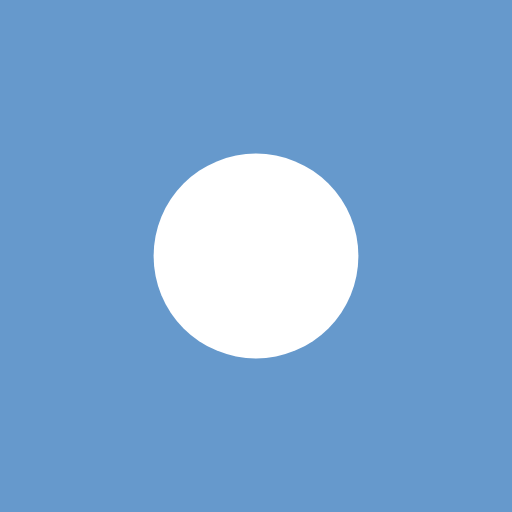
t = 0.00 s
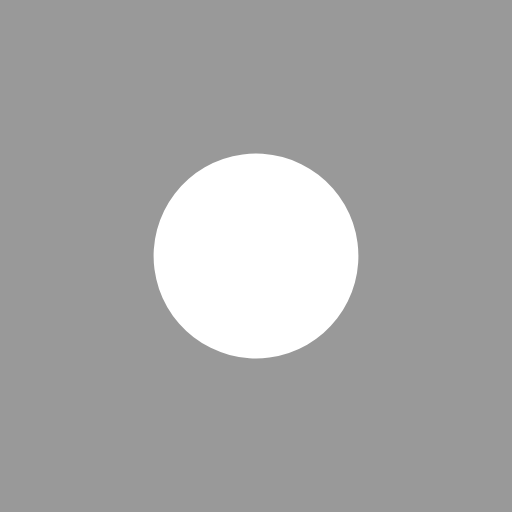
t = 0.50 s
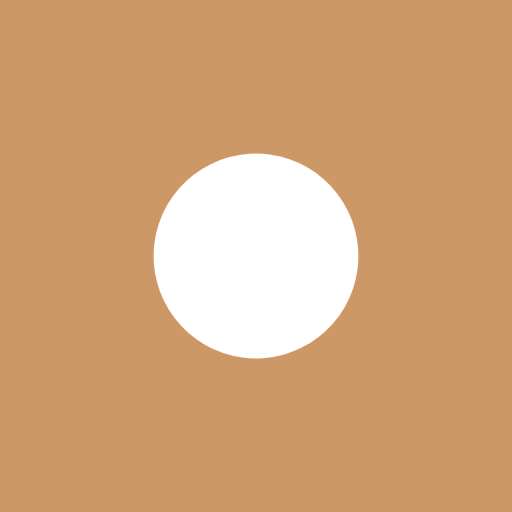
t = 1.00 s
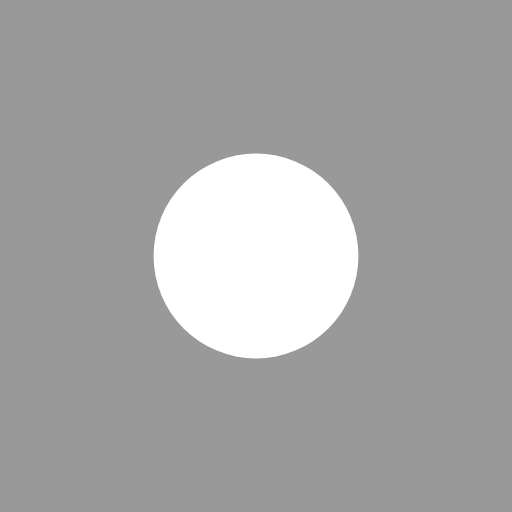
t = 1.50 s
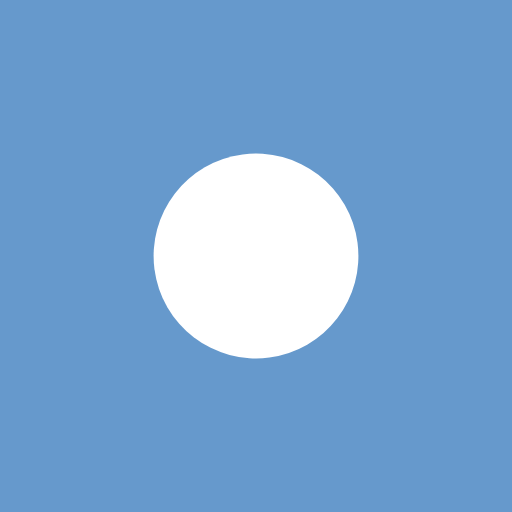
t = 2.00 s
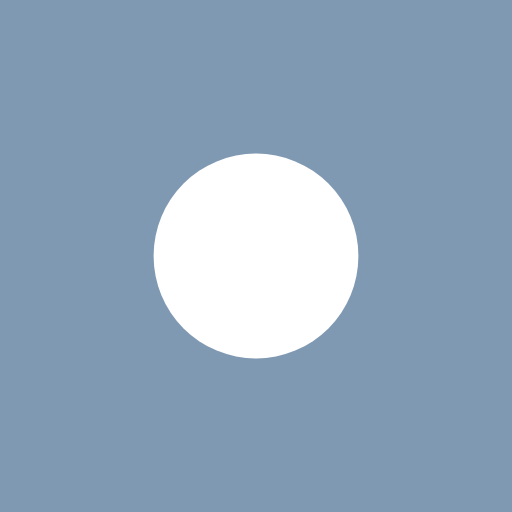
t = 2.25 s

The animated SVG that drew these frames (rendered in a browser with its animation timeline set to each time). Animation: 2 SMIL elements (animate=1,animateTransform=1); one cycle of 3.00 s, repeats indefinitely.

<svg xmlns="http://www.w3.org/2000/svg" xmlns:xlink="http://www.w3.org/1999/xlink" viewBox="0 0 100 100">
<rect width="100" height="100" fill="#69c"><animate attributeName="fill" values="#69c;#c96;#69c" dur="2s" repeatCount="indefinite"/></rect>
  <circle cx="50" cy="50" r="20" fill="#fff"><animateTransform attributeName="transform" type="rotate" from="0 50 50" to="360 50 50" dur="3s" repeatCount="indefinite"/></circle>
</svg>
